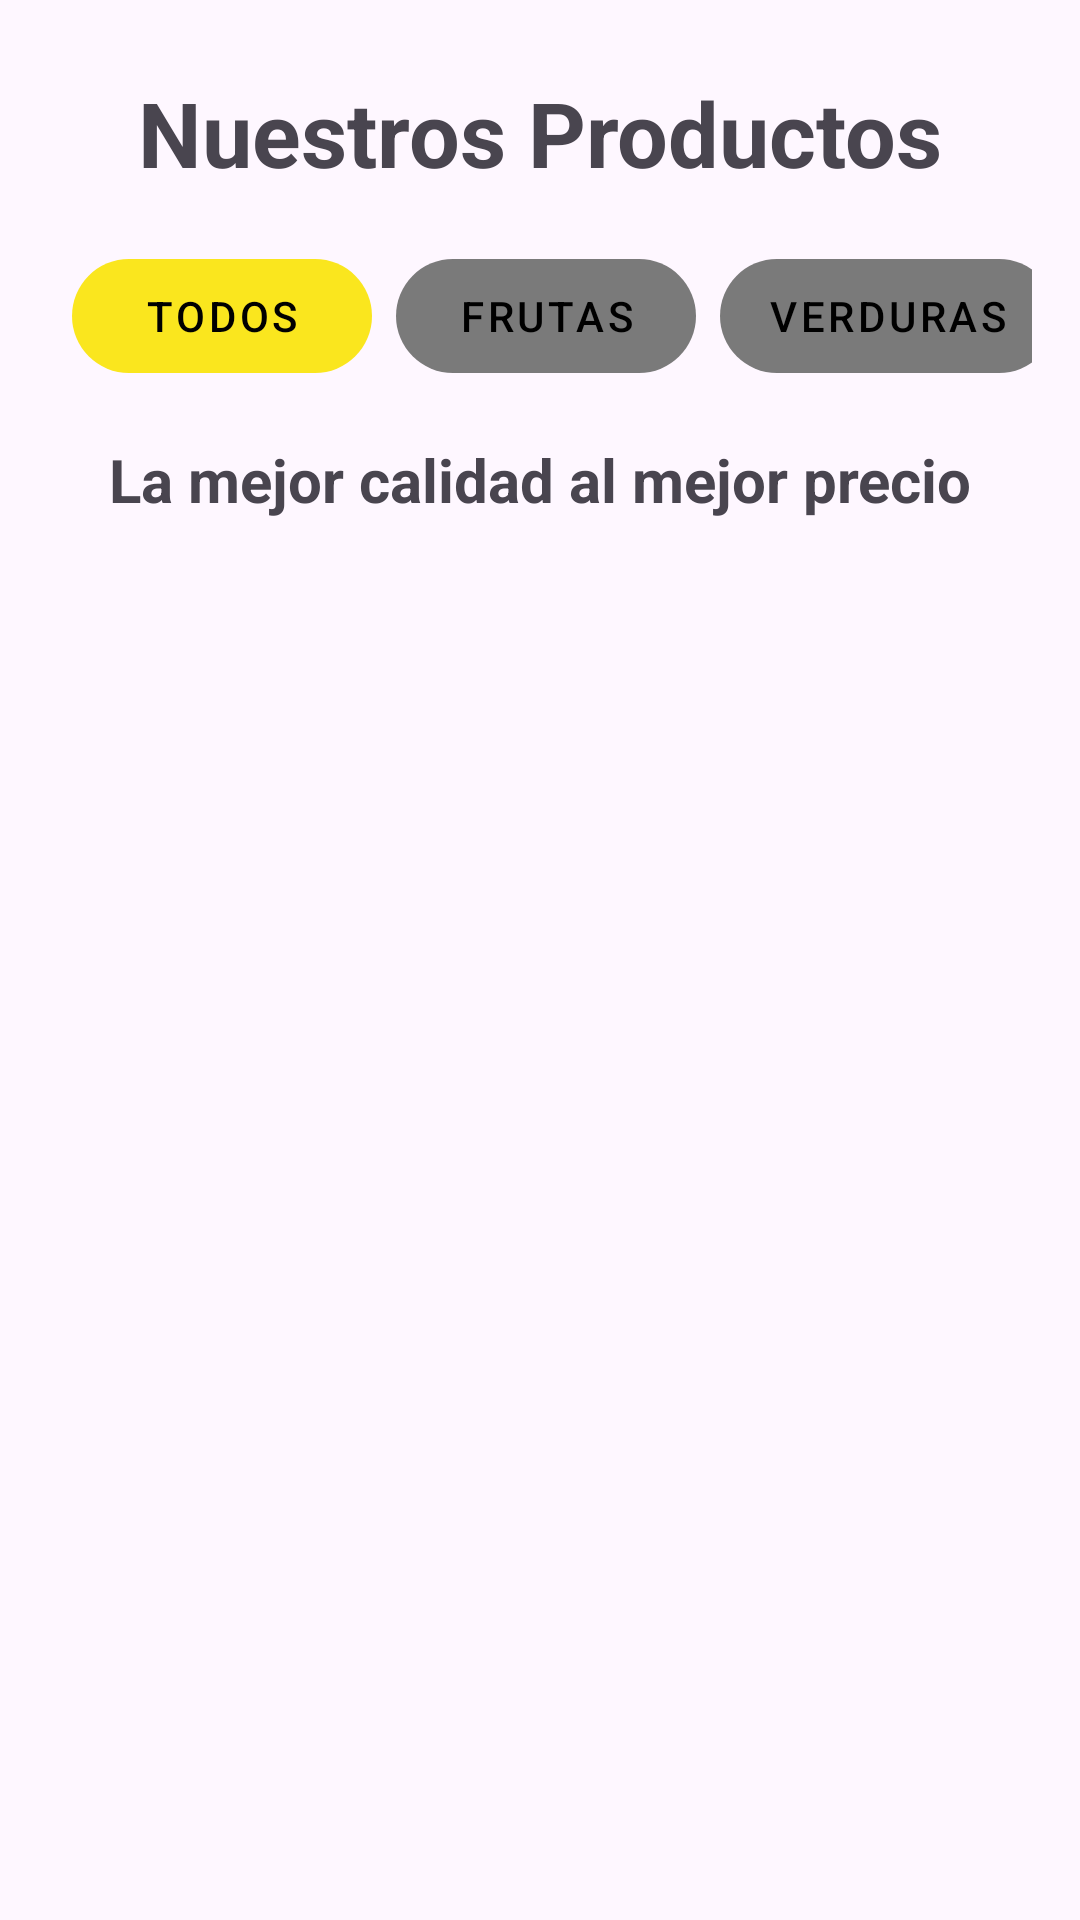

Produce the Android XML layout that renders to this screen, including the resource entries it uses.
<!-- AndroidManifest.xml: application theme Theme.Online_store -->
<!-- res/layout/fragment_products.xml -->
<?xml version="1.0" encoding="utf-8"?>
<androidx.constraintlayout.widget.ConstraintLayout xmlns:android="http://schemas.android.com/apk/res/android"
    xmlns:app="http://schemas.android.com/apk/res-auto"
    xmlns:tools="http://schemas.android.com/tools"
    android:layout_width="match_parent"
    android:layout_height="match_parent">

    <TextView
        android:id="@+id/tv_nuestros_productos"
        android:layout_width="wrap_content"
        android:layout_height="wrap_content"
        android:layout_marginStart="16dp"
        android:layout_marginTop="24dp"
        android:layout_marginEnd="16dp"
        android:text="@string/nuestros_productos"
        android:textSize="30sp"
        android:textStyle="bold"
        app:layout_constraintEnd_toEndOf="parent"
        app:layout_constraintStart_toStartOf="parent"
        app:layout_constraintTop_toTopOf="parent" />

    
    <HorizontalScrollView
        android:id="@+id/hsv_category_buttons"
        android:layout_width="0dp"
        android:layout_height="wrap_content"
        android:layout_marginTop="16dp"
        android:layout_marginStart="16dp"
        android:layout_marginEnd="16dp"
        android:scrollbars="none"
        android:fadingEdge="horizontal"
        android:fadingEdgeLength="20dp"
        app:layout_constraintEnd_toEndOf="parent"
        app:layout_constraintStart_toStartOf="parent"
        app:layout_constraintTop_toBottomOf="@+id/tv_nuestros_productos">

        <LinearLayout
            android:id="@+id/ll_category_buttons"
            android:layout_width="wrap_content"
            android:layout_height="wrap_content"
            android:orientation="horizontal"
            android:paddingStart="8dp"
            android:paddingEnd="8dp">

            <com.google.android.material.button.MaterialButton
                android:id="@+id/btn_todos"
                android:layout_width="wrap_content"
                android:layout_height="50dp"
                android:layout_marginEnd="8dp"
                android:minWidth="100dp"
                android:text="@string/todos"
                android:textColor="@color/black"
                android:textSize="14sp"
                app:backgroundTint="@color/amarillo"
                app:cornerRadius="25dp"
                style="@style/Widget.MaterialComponents.Button.UnelevatedButton" />

            <com.google.android.material.button.MaterialButton
                android:id="@+id/btn_frutas"
                android:layout_width="wrap_content"
                android:layout_height="50dp"
                android:layout_marginEnd="8dp"
                android:minWidth="100dp"
                android:text="@string/frutas"
                android:textColor="@color/black"
                android:textSize="14sp"
                app:backgroundTint="@color/gray"
                app:cornerRadius="25dp"
                style="@style/Widget.MaterialComponents.Button.UnelevatedButton" />

            <com.google.android.material.button.MaterialButton
                android:id="@+id/btn_verduras"
                android:layout_width="wrap_content"
                android:layout_height="50dp"
                android:layout_marginEnd="8dp"
                android:minWidth="100dp"
                android:text="@string/verduras"
                android:textColor="@color/black"
                android:textSize="14sp"
                app:backgroundTint="@color/gray"
                app:cornerRadius="25dp"
                style="@style/Widget.MaterialComponents.Button.UnelevatedButton" />

            <com.google.android.material.button.MaterialButton
                android:id="@+id/btn_bebidas"
                android:layout_width="wrap_content"
                android:layout_height="50dp"
                android:layout_marginEnd="8dp"
                android:minWidth="100dp"
                android:text="@string/bebidas"
                android:textColor="@color/black"
                android:textSize="14sp"
                app:backgroundTint="@color/gray"
                app:cornerRadius="25dp"
                style="@style/Widget.MaterialComponents.Button.UnelevatedButton" />

        </LinearLayout>
    </HorizontalScrollView>

    <TextView
        android:id="@+id/tv_calidad_precio"
        android:layout_width="wrap_content"
        android:layout_height="wrap_content"
        android:layout_marginTop="16dp"
        android:text="@string/calidad_precio"
        android:textSize="20sp"
        android:textStyle="bold"
        app:layout_constraintEnd_toEndOf="parent"
        app:layout_constraintStart_toStartOf="parent"
        app:layout_constraintTop_toBottomOf="@+id/hsv_category_buttons" />

    <FrameLayout
        android:id="@+id/fragment_category_container"
        android:layout_width="0dp"
        android:layout_height="0dp"
        android:layout_marginTop="8dp"
        app:layout_constraintBottom_toBottomOf="parent"
        app:layout_constraintEnd_toEndOf="parent"
        app:layout_constraintStart_toStartOf="parent"
        app:layout_constraintTop_toBottomOf="@+id/tv_calidad_precio" />

</androidx.constraintlayout.widget.ConstraintLayout>
<!-- resources referenced by this layout -->
<resources>
  <color name="amarillo">#FAE61E</color>
  <color name="black">#FF000000</color>
  <color name="gray">#7A7A7A</color>
  <string name="bebidas">Bebidas</string>
  <string name="calidad_precio">La mejor calidad al mejor precio</string>
  <string name="frutas">Frutas</string>
  <string name="nuestros_productos">Nuestros Productos</string>
  <string name="todos">Todos</string>
  <string name="verduras">Verduras</string>
  <style name="Theme.Online_store" parent="Base.Theme.Online_store" />
  <style name="Base.Theme.Online_store" parent="Theme.Material3.DayNight.NoActionBar">
          
          
      </style>
</resources>
